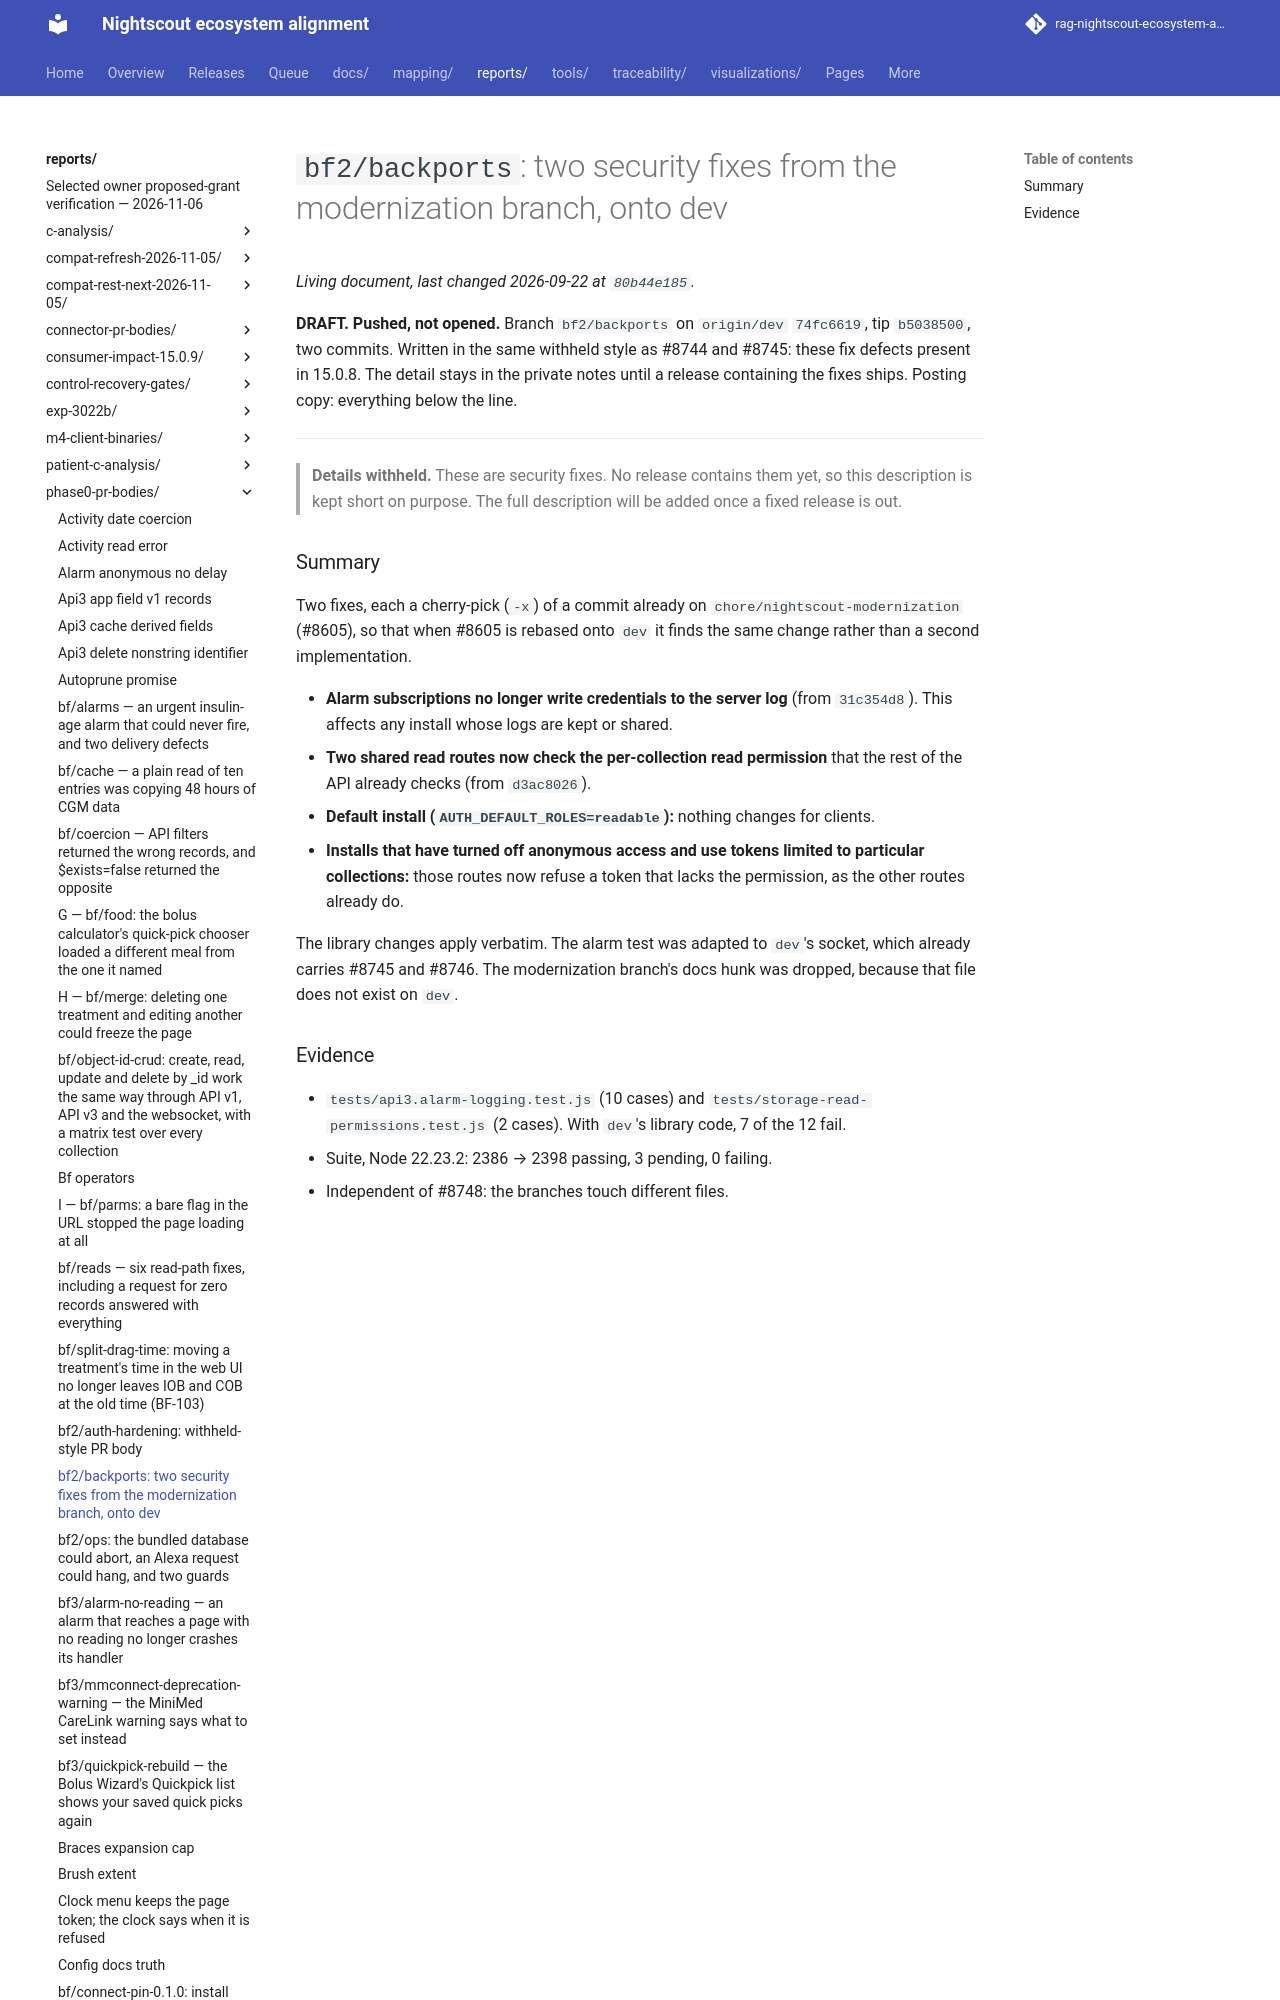

repository: bewest/rag-nightscout-ecosystem-alignment · page: reports/phase0-pr-bodies/bf2-backports.html · generator: mkdocs

# `bf2/backports`: two security fixes from the modernization branch, onto dev

**DRAFT. Pushed, not opened.** Branch `bf2/backports` on `origin/dev` `74fc6619`, tip `b5038500`,
two commits. Written in the same withheld style as #8744 and #8745: these fix defects present in
15.0.8. The detail stays in the private notes until a release containing the fixes ships. Posting
copy: everything below the line.

---

> **Details withheld.** These are security fixes. No release contains them yet, so this description is kept short on purpose. The full description will be added once a fixed release is out.
